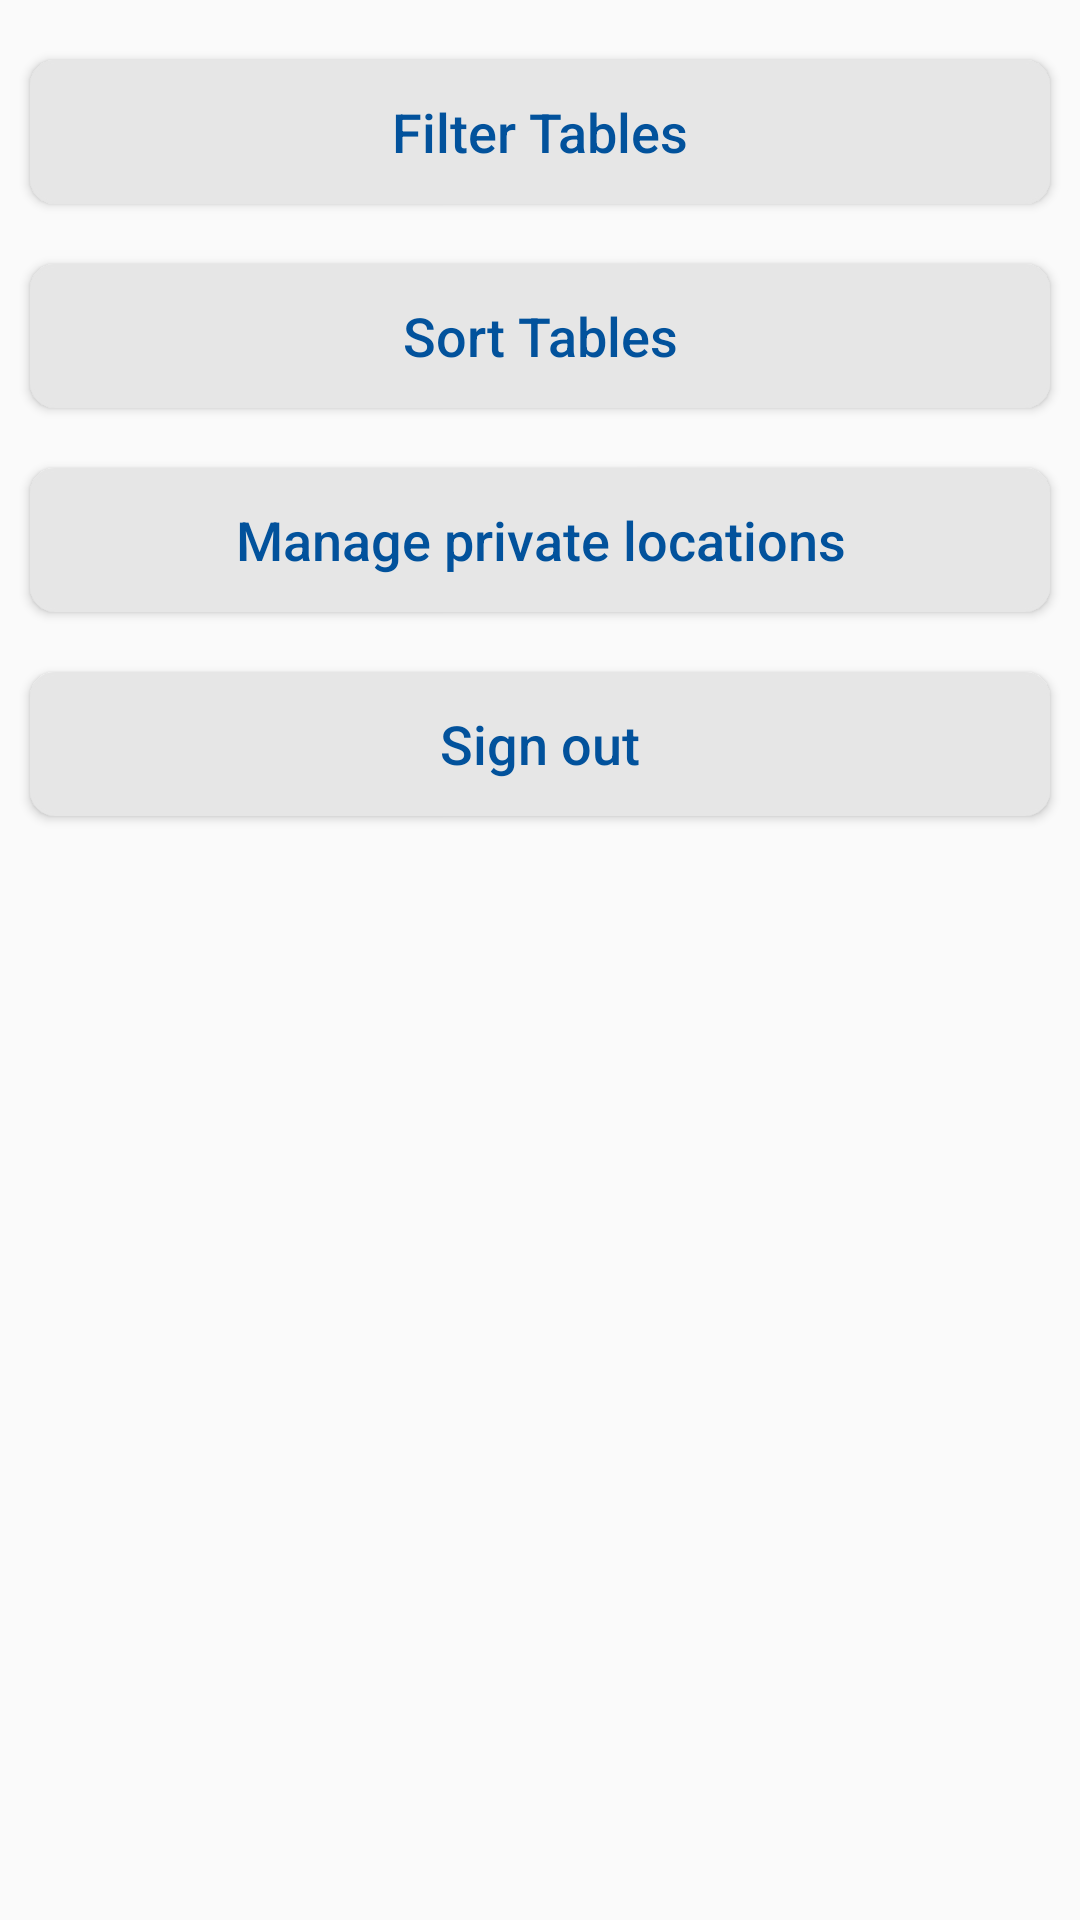

Android layout source for this screen:
<!-- AndroidManifest.xml: application theme AppTheme -->
<!-- res/layout/activity_settings.xml -->
<?xml version="1.0" encoding="utf-8"?>
<LinearLayout xmlns:android="http://schemas.android.com/apk/res/android"
              android:layout_width="match_parent"
              android:layout_height="match_parent"
              android:orientation="vertical">

    <Button
        style="@style/ButtonStyle"
        android:id="@+id/filter"
        android:layout_width="match_parent"
        android:text="@string/filter"/>

    <Button
        style="@style/ButtonStyle"
        android:id="@+id/sort"
        android:layout_width="match_parent"
        android:text="@string/sort"/>

    <Button
        style="@style/ButtonStyle"
        android:id="@+id/manage_privates"
        android:layout_width="match_parent"
        android:text="@string/manage_private_locations"/>

    <Button
        style="@style/ButtonStyle"
        android:layout_width="match_parent"
        android:id="@+id/signOutButton"
        android:text="@string/sign_out"/>

</LinearLayout>
<!-- resources referenced by this layout -->
<resources>
  <string name="filter">Filter Tables</string>
  <string name="manage_private_locations">Manage private locations</string>
  <string name="sign_out">Sign out</string>
  <string name="sort">Sort Tables</string>
  <style name="ButtonStyle">
          <item name="android:layout_width">wrap_content</item>
          <item name="android:layout_height">wrap_content</item>
          <item name="android:textSize">18sp</item>
          <item name="android:textColor">@color/text_primary</item>
          <item name="android:textAllCaps">false</item>
          <item name="android:background">@drawable/rounded_button</item>
          <item name="android:layout_marginTop">20dp</item>
          <item name="android:layout_marginLeft">10dp</item>
          <item name="android:layout_marginRight">10dp</item>
          <item name="android:paddingLeft">10dp</item>
          <item name="android:paddingRight">10dp</item>
          <item name="android:paddingTop">10dp</item>
          <item name="android:paddingBottom">10dp</item>
          <item name="android:layout_gravity">center</item>
      </style>
  <style name="AppTheme" parent="Theme.AppCompat.Light.DarkActionBar">
          
          <item name="colorPrimary">@color/colorPrimary</item>
          <item name="colorPrimaryDark">@color/colorPrimaryDark</item>
          <item name="colorAccent">@color/colorAccent</item>
      </style>
  <color name="text_primary">#02529c</color>
  <!-- drawable rounded_button (drawable) -->
  <?xml version="1.0" encoding="utf-8"?>
  <selector xmlns:android="http://schemas.android.com/apk/res/android" >
      <item android:state_pressed="true" >
          <shape android:shape="rectangle"  >
              <corners android:radius="8dip" />
              <stroke android:width="1dip" android:color="#5e7974" />
              <gradient android:angle="-90" android:startColor="#e6e6e6" android:endColor="#e6e6e6"  />
          </shape>
      </item>
      <item android:state_focused="true">
          <shape android:shape="rectangle"  >
              <corners android:radius="8dip" />
              <stroke android:width="1dip" android:color="#e6e6e6" />
              <solid android:color="#e6e6e6"/>
          </shape>
      </item>
      <item >
          <shape android:shape="rectangle"  >
              <corners android:radius="8dip" />
              <stroke android:width="1dip" android:color="#e6e6e6" />
              <gradient android:angle="-90" android:startColor="#e6e6e6" android:endColor="#e6e6e6" />
          </shape>
      </item>
  </selector>
  <color name="colorPrimary">#008000</color>
  <color name="colorPrimaryDark">#004d00</color>
  <color name="colorAccent">#660000</color>
</resources>
